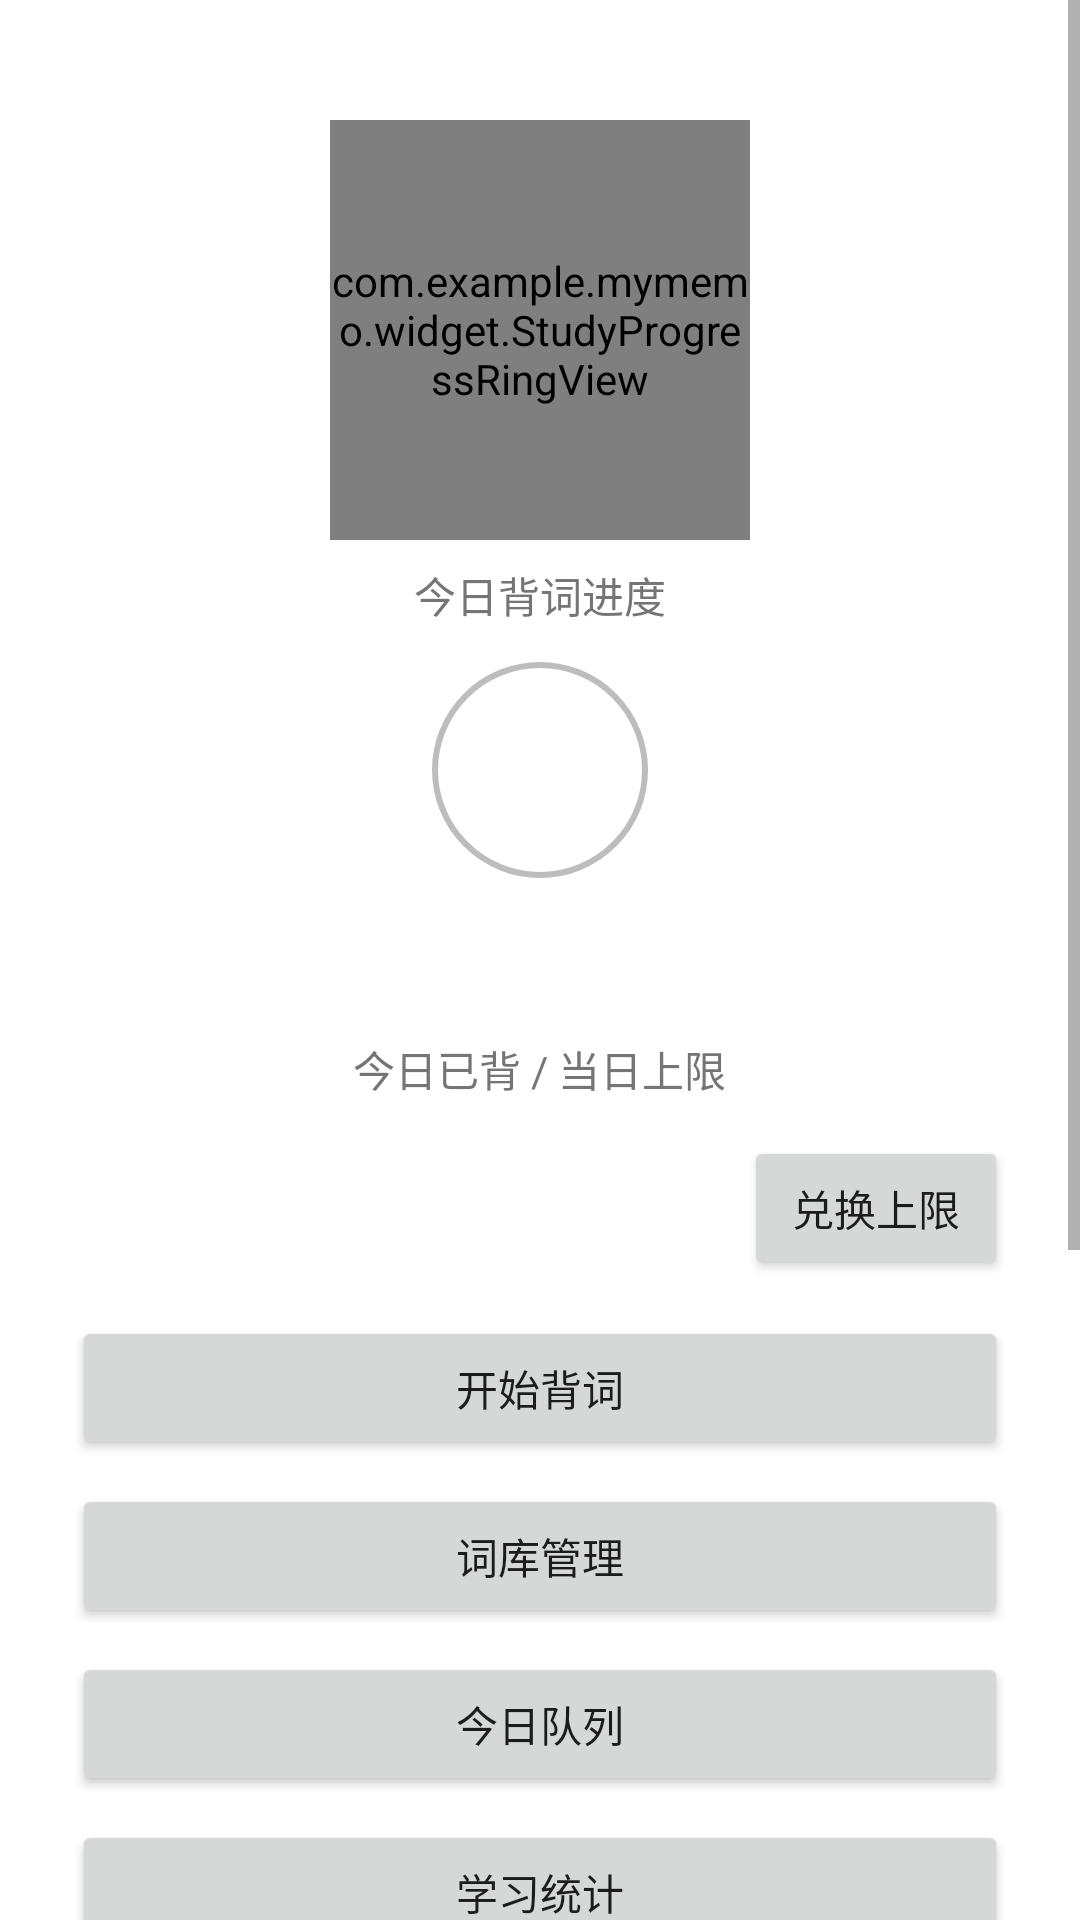

Reconstruct the res/layout file that produces this screen, plus the resources it refers to.
<!-- AndroidManifest.xml: application theme Theme.MyMemo -->
<!-- res/layout/activity_main.xml -->
<?xml version="1.0" encoding="utf-8"?>
<ScrollView xmlns:android="http://schemas.android.com/apk/res/android"
    xmlns:app="http://schemas.android.com/apk/res-auto"
    xmlns:tools="http://schemas.android.com/tools"
    android:layout_width="match_parent"
    android:layout_height="match_parent"
    android:fillViewport="true">

    <LinearLayout
        android:layout_width="match_parent"
        android:layout_height="wrap_content"
        android:orientation="vertical"
        android:padding="24dp">

        <com.example.mymemo.widget.StudyProgressRingView
            android:id="@+id/progressRing"
            android:layout_width="140dp"
            android:layout_height="140dp"
            android:layout_gravity="center_horizontal"
            android:layout_marginTop="16dp"
            app:ringProgressColor="@color/ring_progress"
            app:ringTextColor="@color/ring_text"
            app:ringTrackColor="@color/ring_track"
            app:ringWidth="12dp" />

        <TextView
            android:id="@+id/tvProgressLabel"
            android:layout_width="wrap_content"
            android:layout_height="wrap_content"
            android:layout_gravity="center_horizontal"
            android:layout_marginTop="8dp"
            android:text="@string/main_progress_label"
            android:textColor="@color/text_secondary"
            android:textSize="14sp" />

        <ImageView
            android:id="@+id/ivAvatar"
            android:layout_width="72dp"
            android:layout_height="72dp"
            android:layout_gravity="center_horizontal"
            android:layout_marginTop="12dp"
            android:background="@drawable/bg_avatar_normal"
            android:contentDescription="@string/cd_user_avatar"
            android:padding="6dp"
            tools:src="@drawable/avatar_1" />

        <TextView
            android:id="@+id/tvUsername"
            android:layout_width="wrap_content"
            android:layout_height="wrap_content"
            android:layout_gravity="center_horizontal"
            android:layout_marginTop="16dp"
            android:textColor="@color/text_primary"
            android:textSize="22sp"
            android:textStyle="bold"
            tools:text="你好，同学" />

        <TextView
            android:id="@+id/tvHint"
            android:layout_width="wrap_content"
            android:layout_height="wrap_content"
            android:layout_gravity="center_horizontal"
            android:layout_marginTop="8dp"
            android:text="@string/main_progress_hint"
            android:textColor="@color/text_secondary"
            android:textSize="14sp" />

        <LinearLayout
            android:layout_width="match_parent"
            android:layout_height="wrap_content"
            android:layout_marginTop="12dp"
            android:gravity="center_vertical"
            android:orientation="horizontal">

            <TextView
                android:id="@+id/tvQuota"
                android:layout_width="0dp"
                android:layout_height="wrap_content"
                android:layout_weight="1"
                android:textColor="@color/text_primary"
                android:textSize="16sp"
                tools:text="额度余额:0" />

            <Button
                android:id="@+id/btnExchangeLimit"
                android:layout_width="wrap_content"
                android:layout_height="wrap_content"
                android:text="@string/btn_exchange_limit" />

        </LinearLayout>

        <Button
            android:id="@+id/btnStartStudy"
            android:layout_width="match_parent"
            android:layout_height="wrap_content"
            android:layout_marginTop="12dp"
            android:text="@string/btn_start_study" />

        <Button
            android:id="@+id/btnWordLibrary"
            android:layout_width="match_parent"
            android:layout_height="wrap_content"
            android:layout_marginTop="8dp"
            android:text="@string/btn_word_library" />

        <Button
            android:id="@+id/btnTodayQueue"
            android:layout_width="match_parent"
            android:layout_height="wrap_content"
            android:layout_marginTop="8dp"
            android:text="@string/btn_today_queue" />

        <Button
            android:id="@+id/btnStats"
            android:layout_width="match_parent"
            android:layout_height="wrap_content"
            android:layout_marginTop="8dp"
            android:text="@string/btn_stats" />

        <Button
            android:id="@+id/btnSnakeGame"
            android:layout_width="match_parent"
            android:layout_height="wrap_content"
            android:layout_marginTop="8dp"
            android:text="@string/btn_snake_game" />

        <Button
            android:id="@+id/btnWeather"
            android:layout_width="match_parent"
            android:layout_height="wrap_content"
            android:layout_marginTop="8dp"
            android:text="@string/btn_weather" />

        <Button
            android:id="@+id/btnFriends"
            android:layout_width="match_parent"
            android:layout_height="wrap_content"
            android:layout_marginTop="8dp"
            android:text="@string/btn_friends" />

        <Button
            android:id="@+id/btnDailyLimit"
            android:layout_width="match_parent"
            android:layout_height="wrap_content"
            android:layout_marginTop="8dp"
            android:text="@string/btn_daily_limit" />

        <Button
            android:id="@+id/btnLogout"
            android:layout_width="match_parent"
            android:layout_height="wrap_content"
            android:layout_marginTop="16dp"
            android:layout_marginBottom="16dp"
            android:text="@string/btn_logout" />

    </LinearLayout>

</ScrollView>
<!-- resources referenced by this layout -->
<resources>
  <color name="ring_progress">#FF6200EE</color>
  <color name="ring_text">#FF212121</color>
  <color name="ring_track">#FFE0E0E0</color>
  <color name="text_primary">#FF212121</color>
  <color name="text_secondary">#FF757575</color>
  <!-- drawable avatar_1 (drawable) -->
  <?xml version="1.0" encoding="utf-8"?>
  <vector xmlns:android="http://schemas.android.com/apk/res/android"
      android:width="72dp"
      android:height="72dp"
      android:viewportWidth="24"
      android:viewportHeight="24">
      <path
          android:fillColor="#EF5350"
          android:pathData="M12,12m-12,0a12,12 0 1,1 24,0a12,12 0 1,1 -24,0" />
      <path
          android:fillColor="#FFFFFFFF"
          android:pathData="M12,12c2.21,0 4,-1.79 4,-4s-1.79,-4 -4,-4 -4,1.79 -4,4 1.79,4 4,4zM12,14c-2.67,0 -8,1.34 -8,4v2h16v-2c0,-2.66 -5.33,-4 -8,-4z" />
  </vector>
  <!-- drawable bg_avatar_normal (drawable) -->
  <?xml version="1.0" encoding="utf-8"?>
  <shape xmlns:android="http://schemas.android.com/apk/res/android"
      android:shape="oval">
      <solid android:color="@android:color/transparent" />
      <stroke
          android:width="2dp"
          android:color="@color/avatar_border_normal" />
  </shape>
  <string name="btn_daily_limit">每日上限</string>
  <string name="btn_exchange_limit">兑换上限</string>
  <string name="btn_friends">好友</string>
  <string name="btn_logout">退出登录</string>
  <string name="btn_snake_game">贪吃蛇</string>
  <string name="btn_start_study">开始背词</string>
  <string name="btn_stats">学习统计</string>
  <string name="btn_today_queue">今日队列</string>
  <string name="btn_weather">天气查询</string>
  <string name="btn_word_library">词库管理</string>
  <string name="cd_user_avatar">当前用户头像</string>
  <string name="main_progress_hint">今日已背 / 当日上限</string>
  <string name="main_progress_label">今日背词进度</string>
  <style name="Theme.MyMemo" parent="Theme.MaterialComponents.DayNight.NoActionBar" />
  <color name="avatar_border_normal">#FFBDBDBD</color>
</resources>
